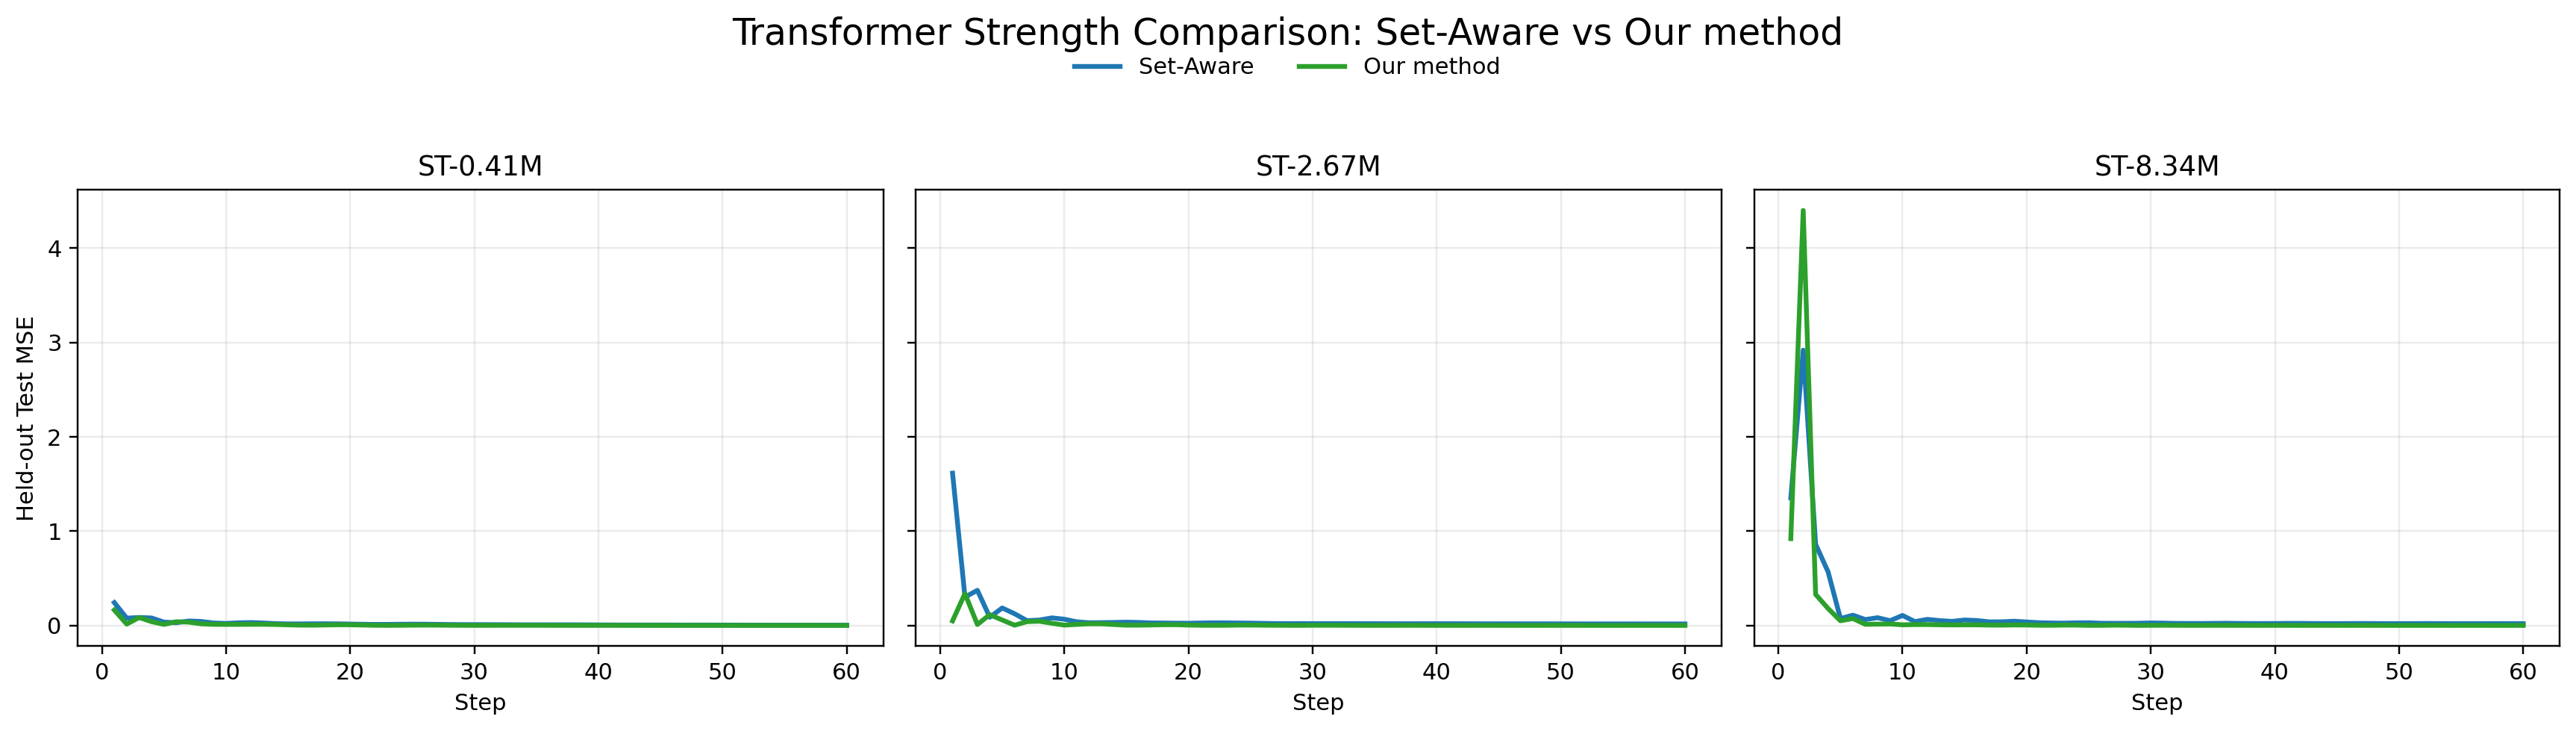

Data behind this chart, as committed beside it:
model, method, params, step, train_loss, test_loss
ST-0.41M, Set-Aware, 315138, 1, 0.1406, 0.2421
ST-0.41M, Our method, 316163, 1, 0.9575, 0.1632
ST-0.41M, Set-Aware, 315138, 2, 0.2419, 0.077
ST-0.41M, Our method, 316163, 2, 0.1636, 0.01398
ST-0.41M, Set-Aware, 315138, 3, 0.0775, 0.08416
ST-0.41M, Our method, 316163, 3, 0.01362, 0.08403
ST-0.41M, Set-Aware, 315138, 4, 0.07941, 0.07905
ST-0.41M, Our method, 316163, 4, 0.08244, 0.03986
ST-0.41M, Set-Aware, 315138, 5, 0.07258, 0.03514
ST-0.41M, Our method, 316163, 5, 0.03938, 0.01082
ST-0.41M, Set-Aware, 315138, 6, 0.03226, 0.02843
ST-0.41M, Our method, 316163, 6, 0.01174, 0.0393
ST-0.41M, Set-Aware, 315138, 7, 0.03013, 0.04713
ST-0.41M, Our method, 316163, 7, 0.03955, 0.03471
ST-0.41M, Set-Aware, 315138, 8, 0.05004, 0.04203
ST-0.41M, Our method, 316163, 8, 0.03396, 0.01716
ST-0.41M, Set-Aware, 315138, 9, 0.04351, 0.02562
ST-0.41M, Our method, 316163, 9, 0.01693, 0.01129
ST-0.41M, Set-Aware, 315138, 10, 0.02558, 0.02101
ST-0.41M, Our method, 316163, 10, 0.01212, 0.01093
ST-0.41M, Set-Aware, 315138, 11, 0.02041, 0.02767
ST-0.41M, Our method, 316163, 11, 0.01208, 0.01087
ST-0.41M, Set-Aware, 315138, 12, 0.02694, 0.03061
ST-0.41M, Our method, 316163, 12, 0.0116, 0.01157
ST-0.41M, Set-Aware, 315138, 13, 0.0294, 0.02558
ST-0.41M, Our method, 316163, 13, 0.01169, 0.01189
ST-0.41M, Set-Aware, 315138, 14, 0.02391, 0.01902
ST-0.41M, Our method, 316163, 14, 0.01166, 0.009912
ST-0.41M, Set-Aware, 315138, 15, 0.01756, 0.01596
ST-0.41M, Our method, 316163, 15, 0.009663, 0.006158
ST-0.41M, Set-Aware, 315138, 16, 0.01547, 0.01619
ST-0.41M, Our method, 316163, 16, 0.006081, 0.003016
ST-0.41M, Set-Aware, 315138, 17, 0.01688, 0.01728
ST-0.41M, Our method, 316163, 17, 0.003132, 0.002576
ST-0.41M, Set-Aware, 315138, 18, 0.01879, 0.01758
ST-0.41M, Our method, 316163, 18, 0.002802, 0.004746
ST-0.41M, Set-Aware, 315138, 19, 0.01933, 0.01651
ST-0.41M, Our method, 316163, 19, 0.004973, 0.006977
ST-0.41M, Set-Aware, 315138, 20, 0.01807, 0.0143
ST-0.41M, Our method, 316163, 20, 0.007136, 0.006728
ST-0.41M, Set-Aware, 315138, 21, 0.01549, 0.01194
ST-0.41M, Our method, 316163, 21, 0.006814, 0.004123
ST-0.41M, Set-Aware, 315138, 22, 0.01271, 0.01066
ST-0.41M, Our method, 316163, 22, 0.004164, 0.001398
ST-0.41M, Set-Aware, 315138, 23, 0.01099, 0.01101
ST-0.41M, Our method, 316163, 23, 0.001427, 0.0004275
ST-0.41M, Set-Aware, 315138, 24, 0.01088, 0.01232
ST-0.41M, Our method, 316163, 24, 0.0004682, 0.001258
ST-0.41M, Set-Aware, 315138, 25, 0.01182, 0.01322
ST-0.41M, Our method, 316163, 25, 0.001319, 0.002599
ST-0.41M, Set-Aware, 315138, 26, 0.01255, 0.01278
ST-0.41M, Our method, 316163, 26, 0.002675, 0.003204
ST-0.41M, Set-Aware, 315138, 27, 0.01218, 0.01123
ST-0.41M, Our method, 316163, 27, 0.00328, 0.00275
ST-0.41M, Set-Aware, 315138, 28, 0.0109, 0.009576
ST-0.41M, Our method, 316163, 28, 0.002814, 0.001747
ST-0.41M, Set-Aware, 315138, 29, 0.009573, 0.008623
ST-0.41M, Our method, 316163, 29, 0.001804, 0.000907
ST-0.41M, Set-Aware, 315138, 30, 0.008921, 0.008372
ST-0.41M, Our method, 316163, 30, 0.0009695, 0.0005861
... 300 more rows
